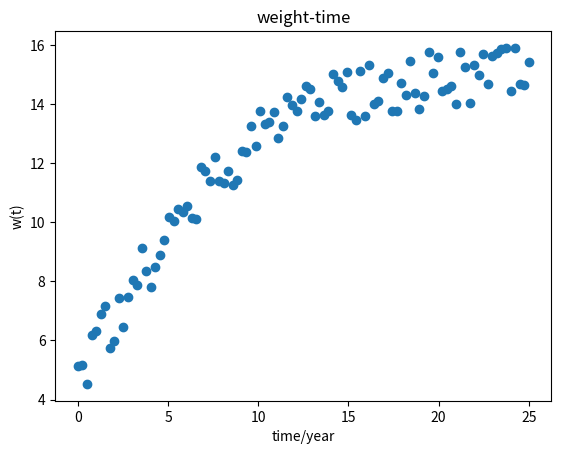

Write the Python code that produced this figure.
import random

import numpy as np
from matplotlib.pyplot import xlabel, ylabel, title, show, scatter

p0 = 0.5
k = 30
r = 5
a = 0.05
t = np.linspace(0, 25, 100)

p_u = a * k * p0 * np.exp(a * r * t)
p_l = a * k + p0 * (np.exp(a * r * t) - 1)

p = p_u / p_l / a
# plot(t, p);
xlabel('time/year')
ylabel('w(t)');
title('weight-time');
# 在函数周围生成一系列散点
scatter(t, np.array([(random.uniform(-2, 2) + i) * 0.5 for i in np.nditer(p)]))
print([(random.uniform(-2, 2) + i) * 1 for i in np.nditer(p)])
print([(random.uniform(-2, 2) + i) * 0.6 for i in np.nditer(p)])
print([(random.uniform(-2, 2) + i) * 1.1 for i in np.nditer(p)])
# plot(t, 2.234 ** -5 * t ** 3 - 0.006 * t ** 2 + 0.6637 * t + 8.18)

show()
